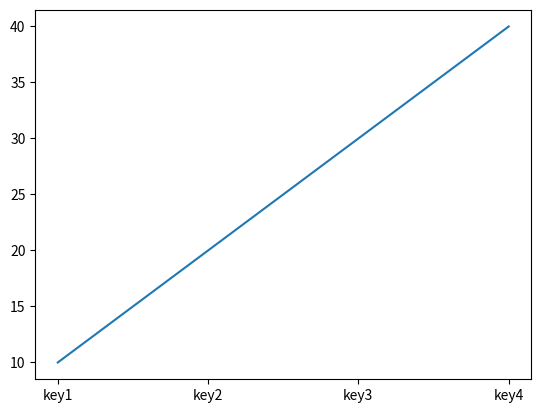

Generate this figure with matplotlib:
import matplotlib.pyplot as plt
import numpy as np
import matplotlib.pyplot as pt
import pandas as pd

# 시리즈(Series)
# 1차원 배열의 형태
# 딕셔너리(dictionary), 리스트(list), 튜플(tuple)을 Series로 처리

a = {'key1':10, 'key2':20, 'key3':30, 'key4':40}
s = pd.Series(a)
plt.plot(s)
plt.show()

a = ['string', 100, True]
s = pd.Series(a) # 리스트를 시리즈로 변환
print(s)
# 0    string
# 1       100
# 2      True
# dtype: object

a = ('string', 100, True)
s = pd.Series(a) # 튜플을 시리즈로 변환
print(s)
# 0    string
# 1       100
# 2      True
# dtype: object